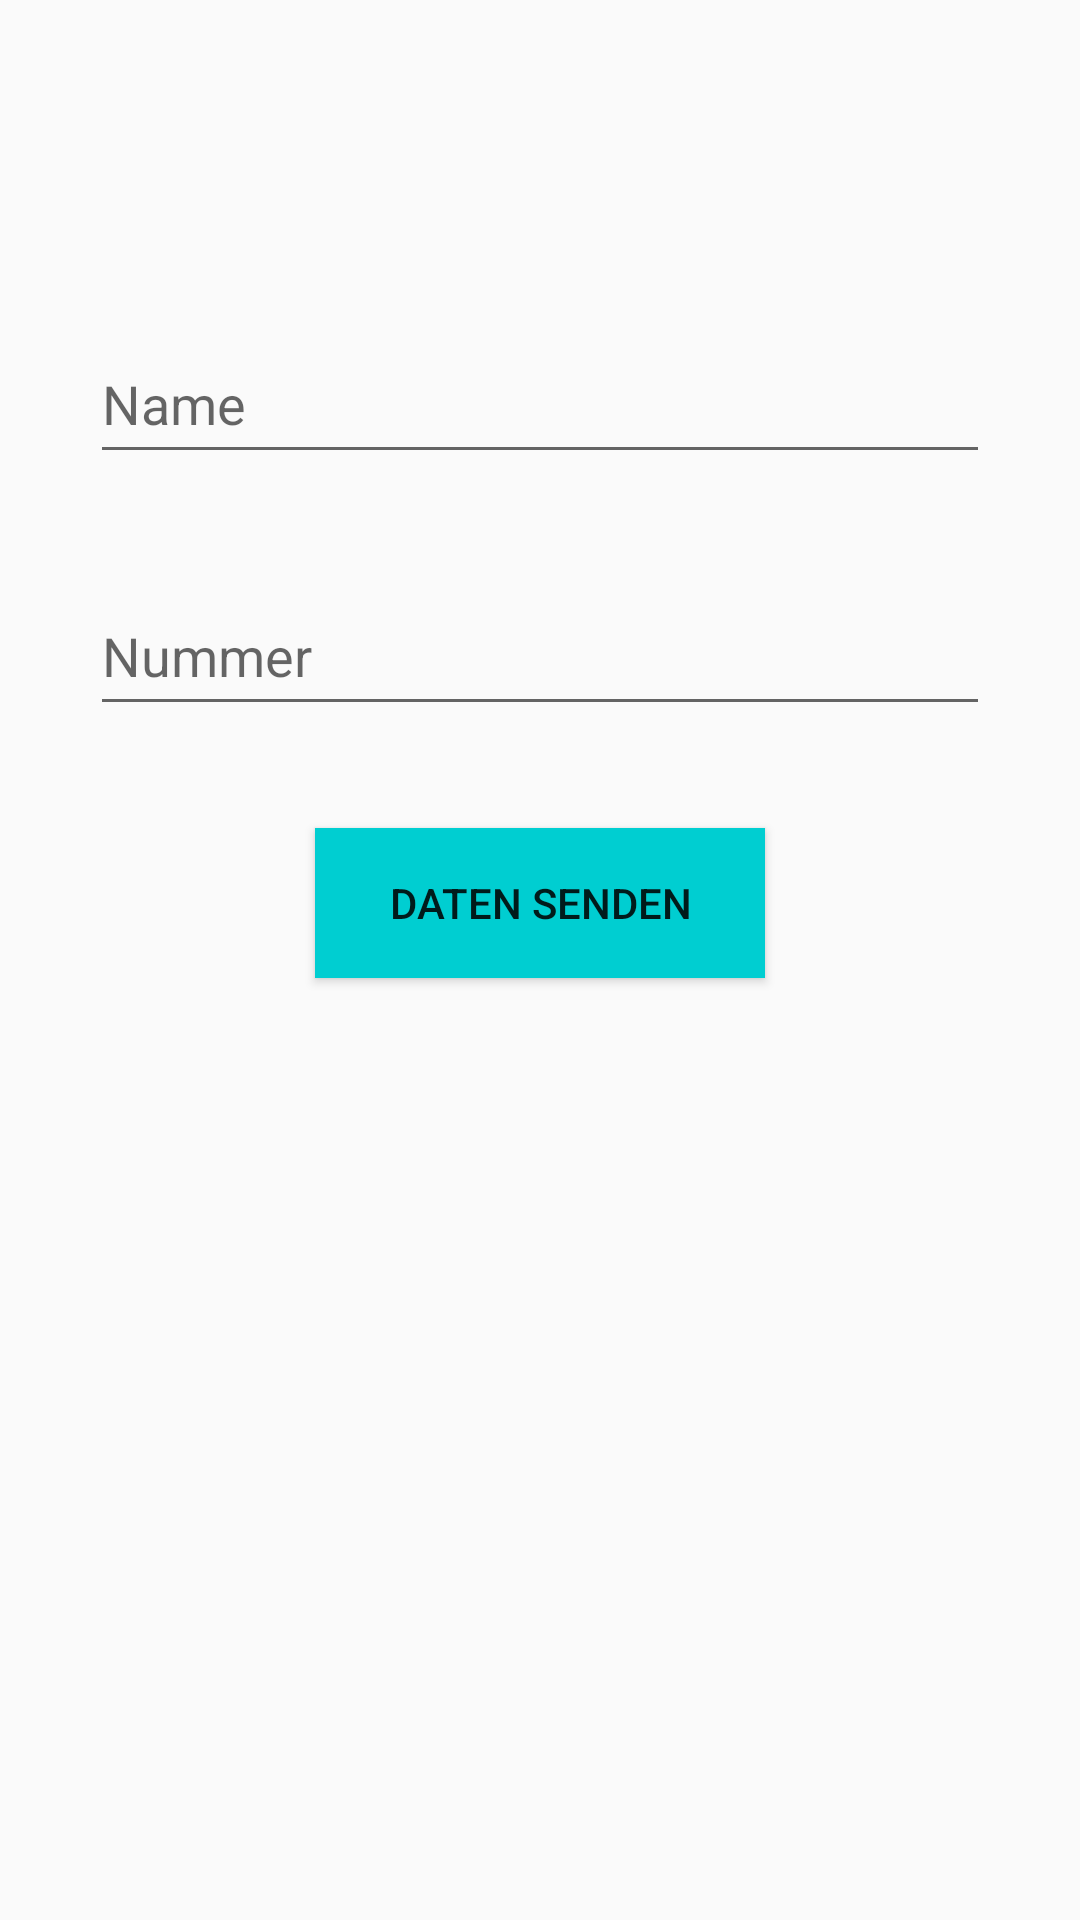

This screen was rendered from an Android layout file. Write that file and the resources it references.
<!-- AndroidManifest.xml: activity theme Theme.A2mobileapp -->
<!-- res/layout/activity_main.xml -->
<?xml version="1.0" encoding="utf-8"?>
<androidx.constraintlayout.widget.ConstraintLayout xmlns:android="http://schemas.android.com/apk/res/android"
    xmlns:app="http://schemas.android.com/apk/res-auto"
    xmlns:tools="http://schemas.android.com/tools"
    android:layout_width="match_parent"
    android:layout_height="match_parent"
    android:orientation="vertical">


    <Button
        android:id="@+id/btn_senddata"
        android:layout_width="150dp"
        android:layout_height="50dp"
        android:layout_marginTop="276dp"
        android:background="#00CED1"
        android:text="Daten senden"
        app:layout_constraintEnd_toEndOf="parent"
        app:layout_constraintStart_toStartOf="parent"
        app:layout_constraintTop_toTopOf="parent" />

    <EditText
        android:id="@+id/text_name"
        android:layout_width="300dp"
        android:layout_height="50dp"
        android:layout_marginTop="108dp"
        android:ems="10"
        android:hint="Name"
        android:inputType="text"
        app:layout_constraintEnd_toEndOf="parent"
        app:layout_constraintStart_toStartOf="parent"
        app:layout_constraintTop_toTopOf="parent" />

    <EditText
        android:id="@+id/text_nummer"
        android:layout_width="300dp"
        android:layout_height="50dp"
        android:layout_marginTop="192dp"
        android:ems="10"
        android:hint="Nummer"
        android:inputType="text"
        app:layout_constraintEnd_toEndOf="parent"
        app:layout_constraintStart_toStartOf="parent"
        app:layout_constraintTop_toTopOf="parent" />
</androidx.constraintlayout.widget.ConstraintLayout>
<!-- resources referenced by this layout -->
<resources>
  <style name="Theme.A2mobileapp" parent="android:Theme.Material.Light.NoActionBar" />
</resources>
